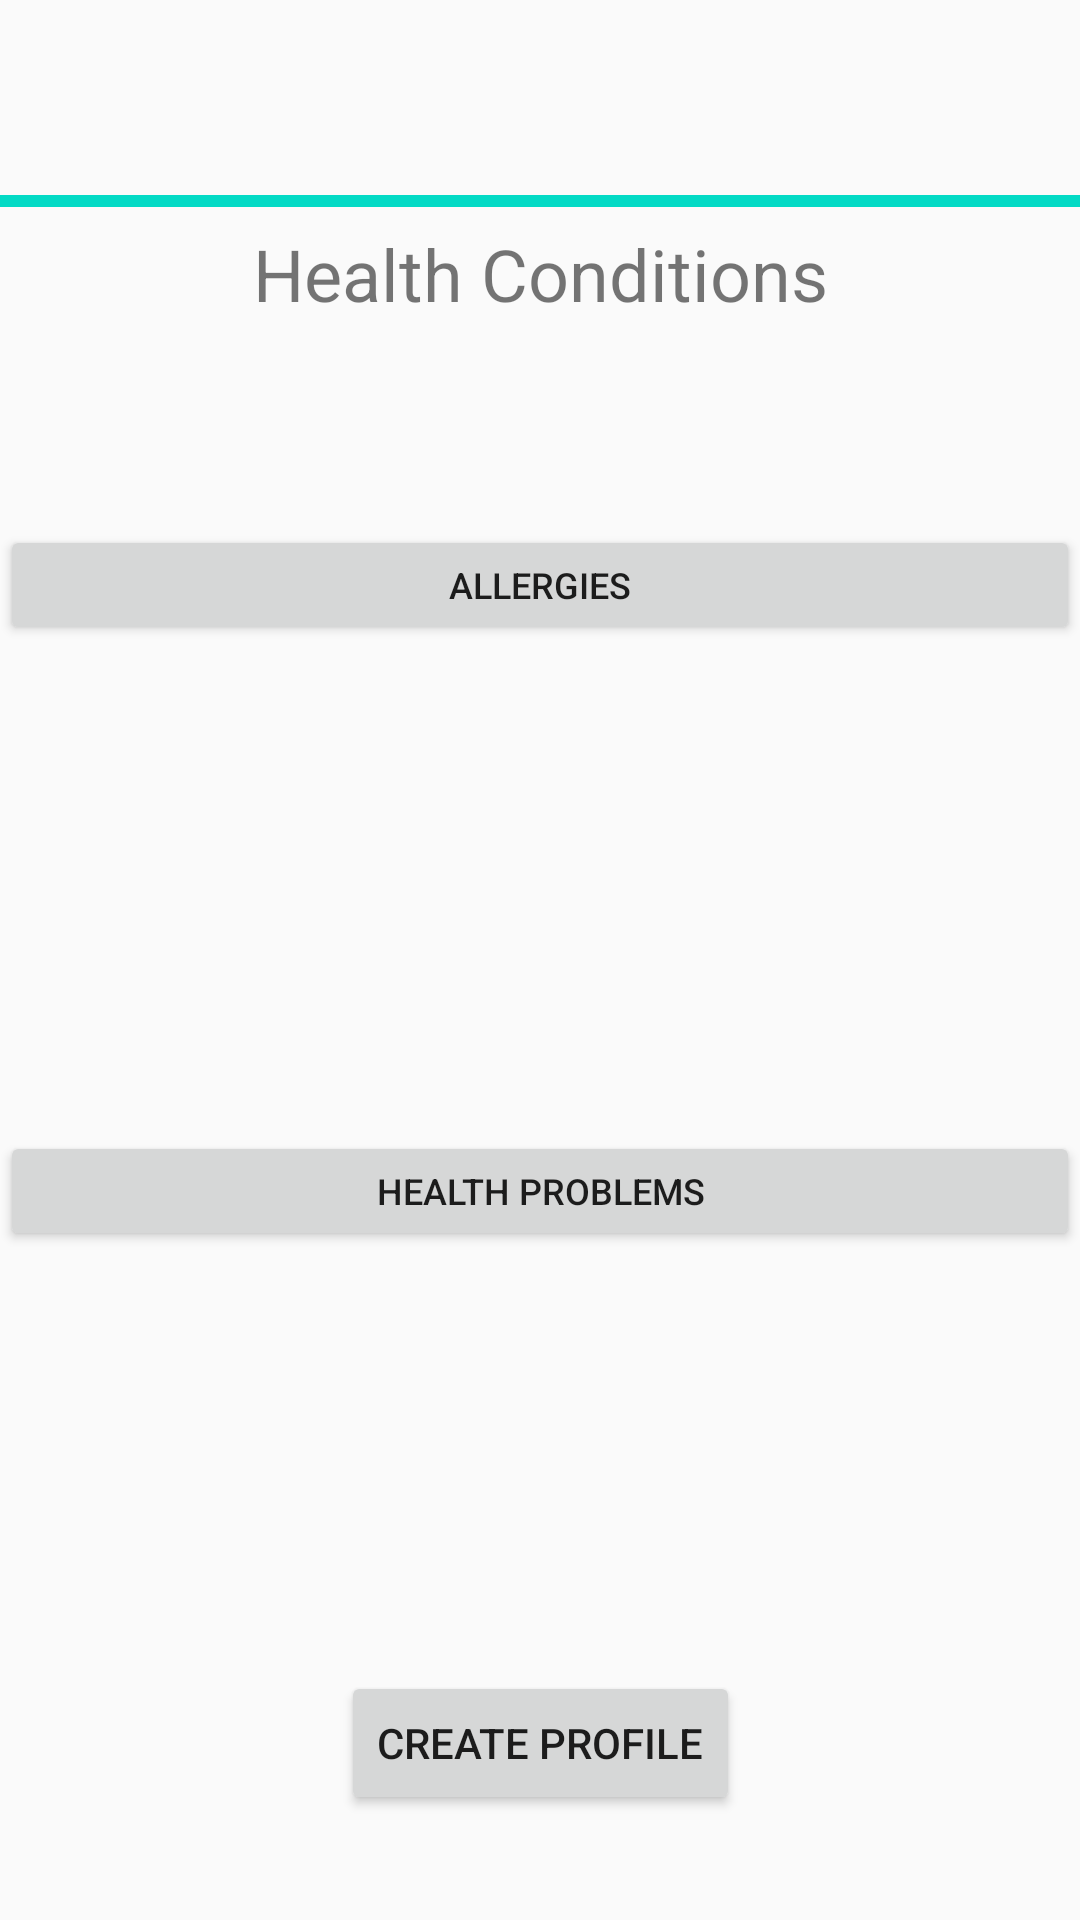

Write the Android layout XML for this screen, with the resource values it uses.
<!-- AndroidManifest.xml: application theme AppTheme -->
<!-- res/layout/activity_create_profile2.xml -->
<?xml version="1.0" encoding="utf-8"?>
<android.support.constraint.ConstraintLayout xmlns:android="http://schemas.android.com/apk/res/android"
    xmlns:app="http://schemas.android.com/apk/res-auto"
    xmlns:tools="http://schemas.android.com/tools"
    android:layout_width="match_parent"
    android:layout_height="match_parent"
    tools:context=".CreateProfile2"
    tools:layout_editor_absoluteY="81dp">

    <ProgressBar
        android:id="@+id/progressBar2"
        style="?android:attr/progressBarStyleHorizontal"
        android:layout_width="0dp"
        android:layout_height="wrap_content"
        android:layout_marginBottom="259dp"
        android:layout_marginTop="16dp"
        android:progress="100"
        android:visibility="visible"
        app:layout_constraintBottom_toTopOf="@+id/healthProblemList"
        app:layout_constraintEnd_toEndOf="parent"
        app:layout_constraintStart_toStartOf="parent"
        app:layout_constraintTop_toTopOf="parent"
        tools:visibility="visible" />

    <TextView
        android:id="@+id/textView11"
        android:layout_width="wrap_content"
        android:layout_height="0dp"
        android:text="Health Conditions"
        android:textSize="24sp"
        app:layout_constraintEnd_toEndOf="parent"
        app:layout_constraintStart_toStartOf="parent"
        app:layout_constraintTop_toBottomOf="@+id/progressBar2" />

    <Button
        android:id="@+id/createMyProfile"
        android:layout_width="wrap_content"
        android:layout_height="wrap_content"
        android:layout_marginBottom="35dp"
        android:text="CREATE PROFILE"
        app:layout_constraintBottom_toBottomOf="parent"
        app:layout_constraintEnd_toEndOf="parent"
        app:layout_constraintStart_toStartOf="parent" />

    <Button
        android:id="@+id/allergyList"
        android:layout_width="match_parent"
        android:layout_height="40sp"
        android:layout_marginTop="116dp"
        android:text="ALLERGIES"
        android:textSize="12sp"
        app:layout_constraintEnd_toEndOf="parent"
        app:layout_constraintStart_toStartOf="parent"
        app:layout_constraintTop_toTopOf="@+id/progressBar2" />

    <Button
        android:id="@+id/healthProblemList"
        android:layout_width="0dp"
        android:layout_height="40sp"
        android:layout_marginBottom="180dp"
        android:text="HEALTH PROBLEMS"
        android:textSize="12sp"
        app:layout_constraintBottom_toBottomOf="parent"
        app:layout_constraintEnd_toEndOf="parent"
        app:layout_constraintStart_toStartOf="parent"
        app:layout_constraintTop_toBottomOf="@+id/progressBar2" />
</android.support.constraint.ConstraintLayout>
<!-- resources referenced by this layout -->
<resources>
  <style name="AppTheme" parent="Theme.AppCompat.Light.DarkActionBar">
          
          <item name="colorPrimary">@color/colorPrimary</item>
          <item name="colorPrimaryDark">@color/colorPrimaryDark</item>
          <item name="colorAccent">@color/colorAccent</item>
  
      </style>
  <!-- not gathered from this repository: default colours our renderer supplied (Android Studio template values) -->
  <color name="colorPrimary">#FF6200EE</color>
  <color name="colorPrimaryDark">#FF3700B3</color>
  <color name="colorAccent">#FF03DAC5</color>
</resources>
